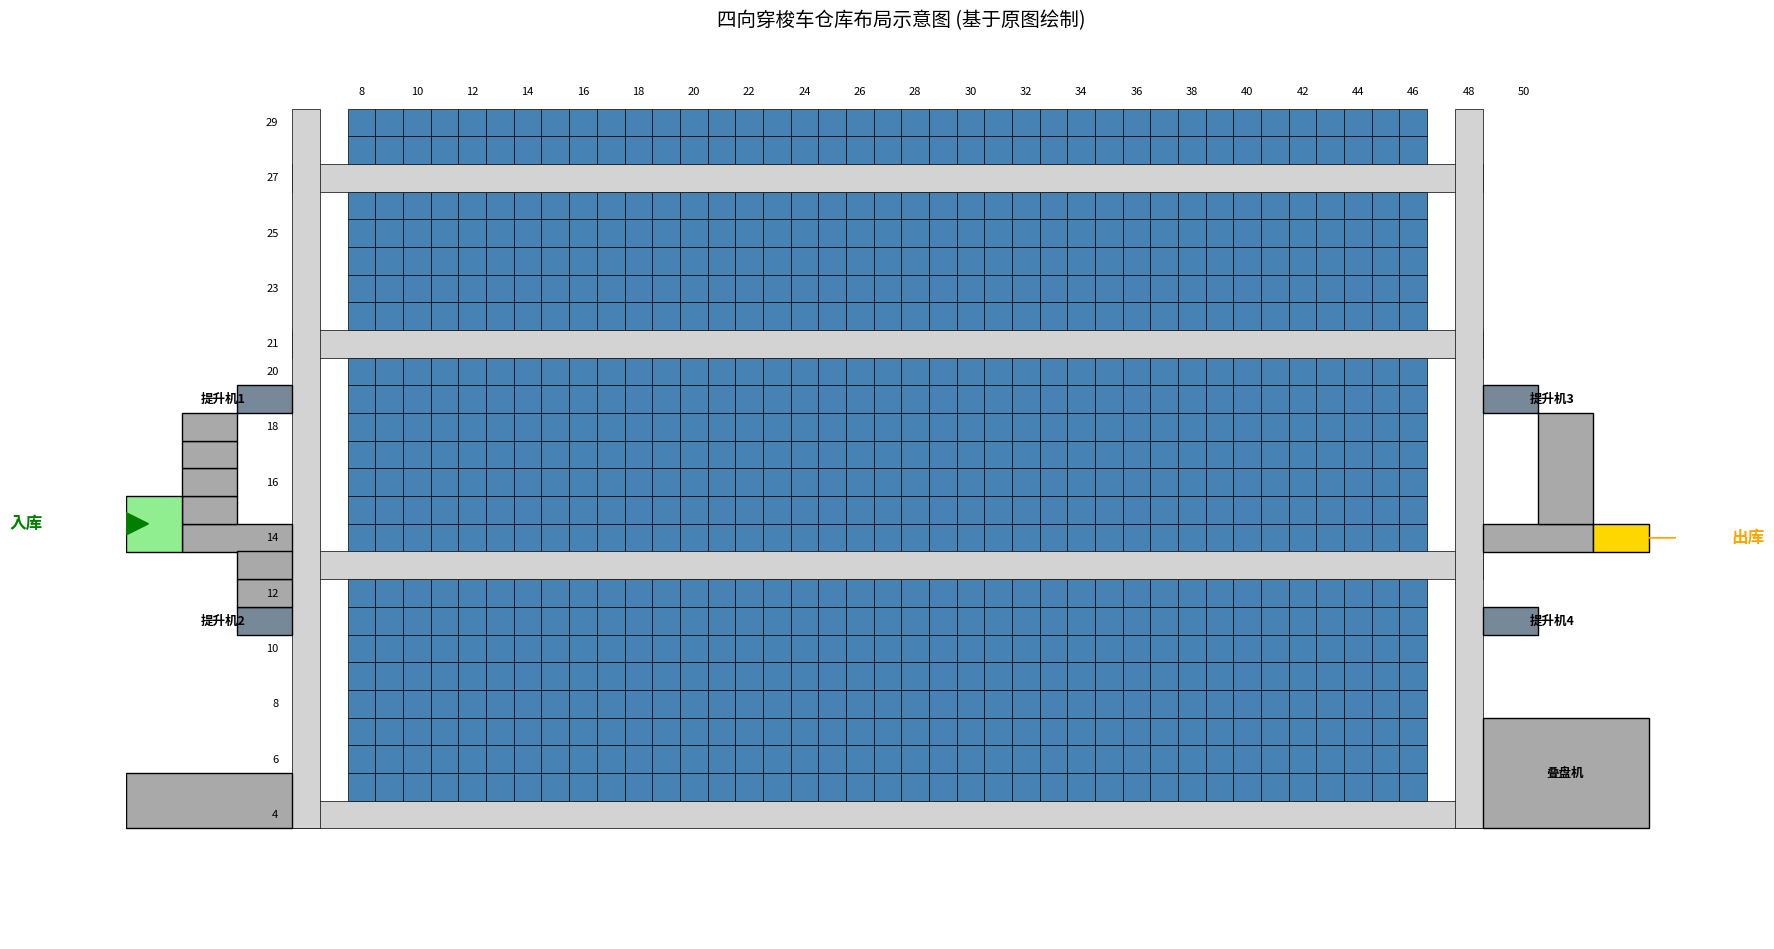

Python code for this plot:
import matplotlib.pyplot as plt
import matplotlib.patches as patches


def draw_warehouse_layout():
    # --- 1. 画布与坐标系设置 ---
    # 创建一个宽敞的画布，比例适应仓库布局
    fig, ax = plt.subplots(figsize=(20, 12))
    # 设置背景色，模仿监控界面的风格
    ax.set_facecolor('#E6E6FA')

    # 设置坐标轴范围，留出边缘以容纳外部设备和标注
    # 根据原图，X轴主体从8到50，Y轴从4到29，加上外部结构，设定如下范围
    ax.set_xlim(0, 56)
    ax.set_ylim(0, 32)
    # 保证 X 和 Y 轴的单位长度在视觉上相等，使货格呈正方形
    ax.set_aspect('equal')

    # --- 2. 颜色定义 ---
    COLOR_SHELF = '#4682B4'  # 货架颜色 (钢蓝)
    COLOR_LANE = '#D3D3D3'  # 巷道/轨道颜色 (浅灰)
    COLOR_ELEVATOR = '#778899'  # 提升机颜色 (岩灰)
    COLOR_CONVEYOR = '#A9A9A9'  # 输送线区域颜色 (暗灰)
    COLOR_BORDER = 'black'  # 边框颜色

    # ==========================================
    # 核心绘制逻辑：从基础货架到复杂设备
    # ==========================================

    # --- 3. 绘制货架存储区 (Storage Racks) ---
    # 根据图中标尺，货架被水平巷道分隔成四个主要区块。
    # X轴方向主要集中在 8 到 46 之间。
    shelf_y_ranges = [
        range(5, 13),  # 底部区块 (Y=4巷道上方)
        range(14, 21),  # 中部区块1 (Y=13巷道上方)
        range(22, 27),  # 中部区块2 (Y=21巷道上方)
        range(28, 30)  # 顶部区块 (Y=27巷道上方)
    ]

    for y_range in shelf_y_ranges:
        for y in y_range:
            for x in range(8, 47):  # X范围: 8 至 46
                # 绘制单个货格，假设每个是一个 1x1 的正方形
                rect = patches.Rectangle((x, y), 1, 1,
                                         linewidth=0.5, edgecolor=COLOR_BORDER, facecolor=COLOR_SHELF)
                ax.add_patch(rect)

    # --- 4. 绘制主巷道系统 (Main Aisles) ---
    # A. 水平巷道：位于货架区块之间，用于穿梭车横向移动。
    # 它们横跨整个主要存储区，连接左右两条垂直巷道 (X=6 到 X=48)。
    horizontal_lanes_y = [4, 13, 21, 27]
    for y_lane in horizontal_lanes_y:
        # 宽度计算: 48 - 6 + 1 = 43
        rect = patches.Rectangle((6, y_lane), 43, 1,
                                 linewidth=0.5, edgecolor=COLOR_BORDER, facecolor=COLOR_LANE)
        ax.add_patch(rect)

    # B. 垂直巷道：位于货架区两侧，用于连接不同层和提升机。
    # 贯穿整个仓库高度。
    vertical_lanes_x = [6, 48]
    for x_lane in vertical_lanes_x:
        # 高度计算: 从底部 Y=4 到顶部 Y=29，高度约为 26
        rect = patches.Rectangle((x_lane, 4), 1, 26,
                                 linewidth=0.5, edgecolor=COLOR_BORDER, facecolor=COLOR_LANE)
        ax.add_patch(rect)

    # --- 5. 绘制关键设备 ---

    # A. 提升机 (Elevators)：位于垂直巷道的外侧，共4台。
    # 定义位置和标签：(x坐标, y坐标, 标签文本, 标签x轴偏移量)
    elevators = [
        (4, 19, "提升机1", -1.5),  # 左上
        (4, 11, "提升机2", -1.5),  # 左下
        (49, 19, "提升机3", 1.5),  # 右上
        (49, 11, "提升机4", 1.5)  # 右下
    ]
    for (ex, ey, label, off_x) in elevators:
        # 绘制提升机井道示意图 (假设为 2x1 的空间)
        rect = patches.Rectangle((ex, ey), 2, 1, linewidth=1, edgecolor=COLOR_BORDER, facecolor=COLOR_ELEVATOR)
        ax.add_patch(rect)
        # 添加文本标签
        ax.text(ex + 1 + off_x, ey + 0.5, label, ha='center', va='center', fontsize=9, fontweight='bold')

    # B. 左侧入库区域 (Inbound Area)：包含输送线和入口。
    # 通过拼接多个矩形来模拟原图中的复杂结构。
    # 主入口连接段，连接到 Y=14 的水平巷道
    ax.add_patch(patches.Rectangle((2, 14), 4, 1, linewidth=1, edgecolor=COLOR_BORDER, facecolor=COLOR_CONVEYOR))
    # 左下角的辅助输送线结构
    for y in [15, 16, 17, 18]:
        ax.add_patch(patches.Rectangle((2, y), 2, 1, linewidth=1, edgecolor=COLOR_BORDER, facecolor=COLOR_CONVEYOR))
    for y in [12, 13]:
        ax.add_patch(patches.Rectangle((4, y), 2, 1, linewidth=1, edgecolor=COLOR_BORDER, facecolor=COLOR_CONVEYOR))
    # 最左侧的入库口位置，用绿色高亮
    ax.add_patch(patches.Rectangle((0, 14), 2, 2, linewidth=1, edgecolor=COLOR_BORDER, facecolor='#90EE90'))
    # 底部最左侧的辅助区域
    ax.add_patch(patches.Rectangle((0, 4), 6, 2, linewidth=1, edgecolor=COLOR_BORDER, facecolor=COLOR_CONVEYOR))

    # C. 右侧出库区域 (Outbound Area)：包含输送线、出口和叠盘机。
    # 主出口连接段，从 Y=14 的水平巷道延伸出来
    ax.add_patch(patches.Rectangle((49, 14), 4, 1, linewidth=1, edgecolor=COLOR_BORDER, facecolor=COLOR_CONVEYOR))
    # 右侧的辅助结构
    ax.add_patch(patches.Rectangle((51, 15), 2, 4, linewidth=1, edgecolor=COLOR_BORDER, facecolor=COLOR_CONVEYOR))
    # 右下角的“叠盘机”区域
    ax.add_patch(patches.Rectangle((49, 4), 6, 4, linewidth=1, edgecolor=COLOR_BORDER, facecolor=COLOR_CONVEYOR))
    ax.text(52, 6, "叠盘机", ha='center', va='center', fontsize=9, fontweight='bold')
    # 最右侧的出库口位置，用金色高亮
    ax.add_patch(patches.Rectangle((53, 14), 2, 1, linewidth=1, edgecolor=COLOR_BORDER, facecolor='#FFD700'))

    # --- 6. 标注与装饰 (Annotations) ---

    # A. 模拟原图的坐标轴标尺
    # X轴标尺：在顶部显示，刻度从 8 到 50，步长为 2
    x_ticks = list(range(8, 51, 2))
    for x in x_ticks:
        ax.text(x + 0.5, 30.5, str(x), ha='center', fontsize=8)

    # Y轴标尺：在左侧显示，刻度不均匀
    y_ticks = [4, 6, 8, 10, 12, 14, 16, 18, 20, 21, 23, 25, 27, 29]
    for y in y_ticks:
        ax.text(5.5, y + 0.5, str(y), ha='right', va='center', fontsize=8)

    # B. 入库和出库指示箭头与文本
    # 入库指示 (左侧)
    ax.arrow(-2, 15, 2, 0, head_width=0.8, head_length=0.8, fc='green', ec='green')
    ax.text(-3, 15, "入库", ha='right', va='center', fontsize=12, fontweight='bold', color='green')
    # 出库指示 (右侧)
    ax.arrow(55, 14.5, 2, 0, head_width=0.8, head_length=0.8, fc='orange', ec='orange')
    ax.text(58, 14.5, "出库", ha='left', va='center', fontsize=12, fontweight='bold', color='orange')

    # 隐藏默认的坐标轴线和刻度，使用自定义的标尺
    ax.axis('off')

    # 添加图表标题
    plt.title("四向穿梭车仓库布局示意图 (基于原图绘制)", fontsize=14, pad=20)

    # 显示最终绘制的图像
    plt.show()


# 执行绘图函数
if __name__ == "__main__":
    draw_warehouse_layout()